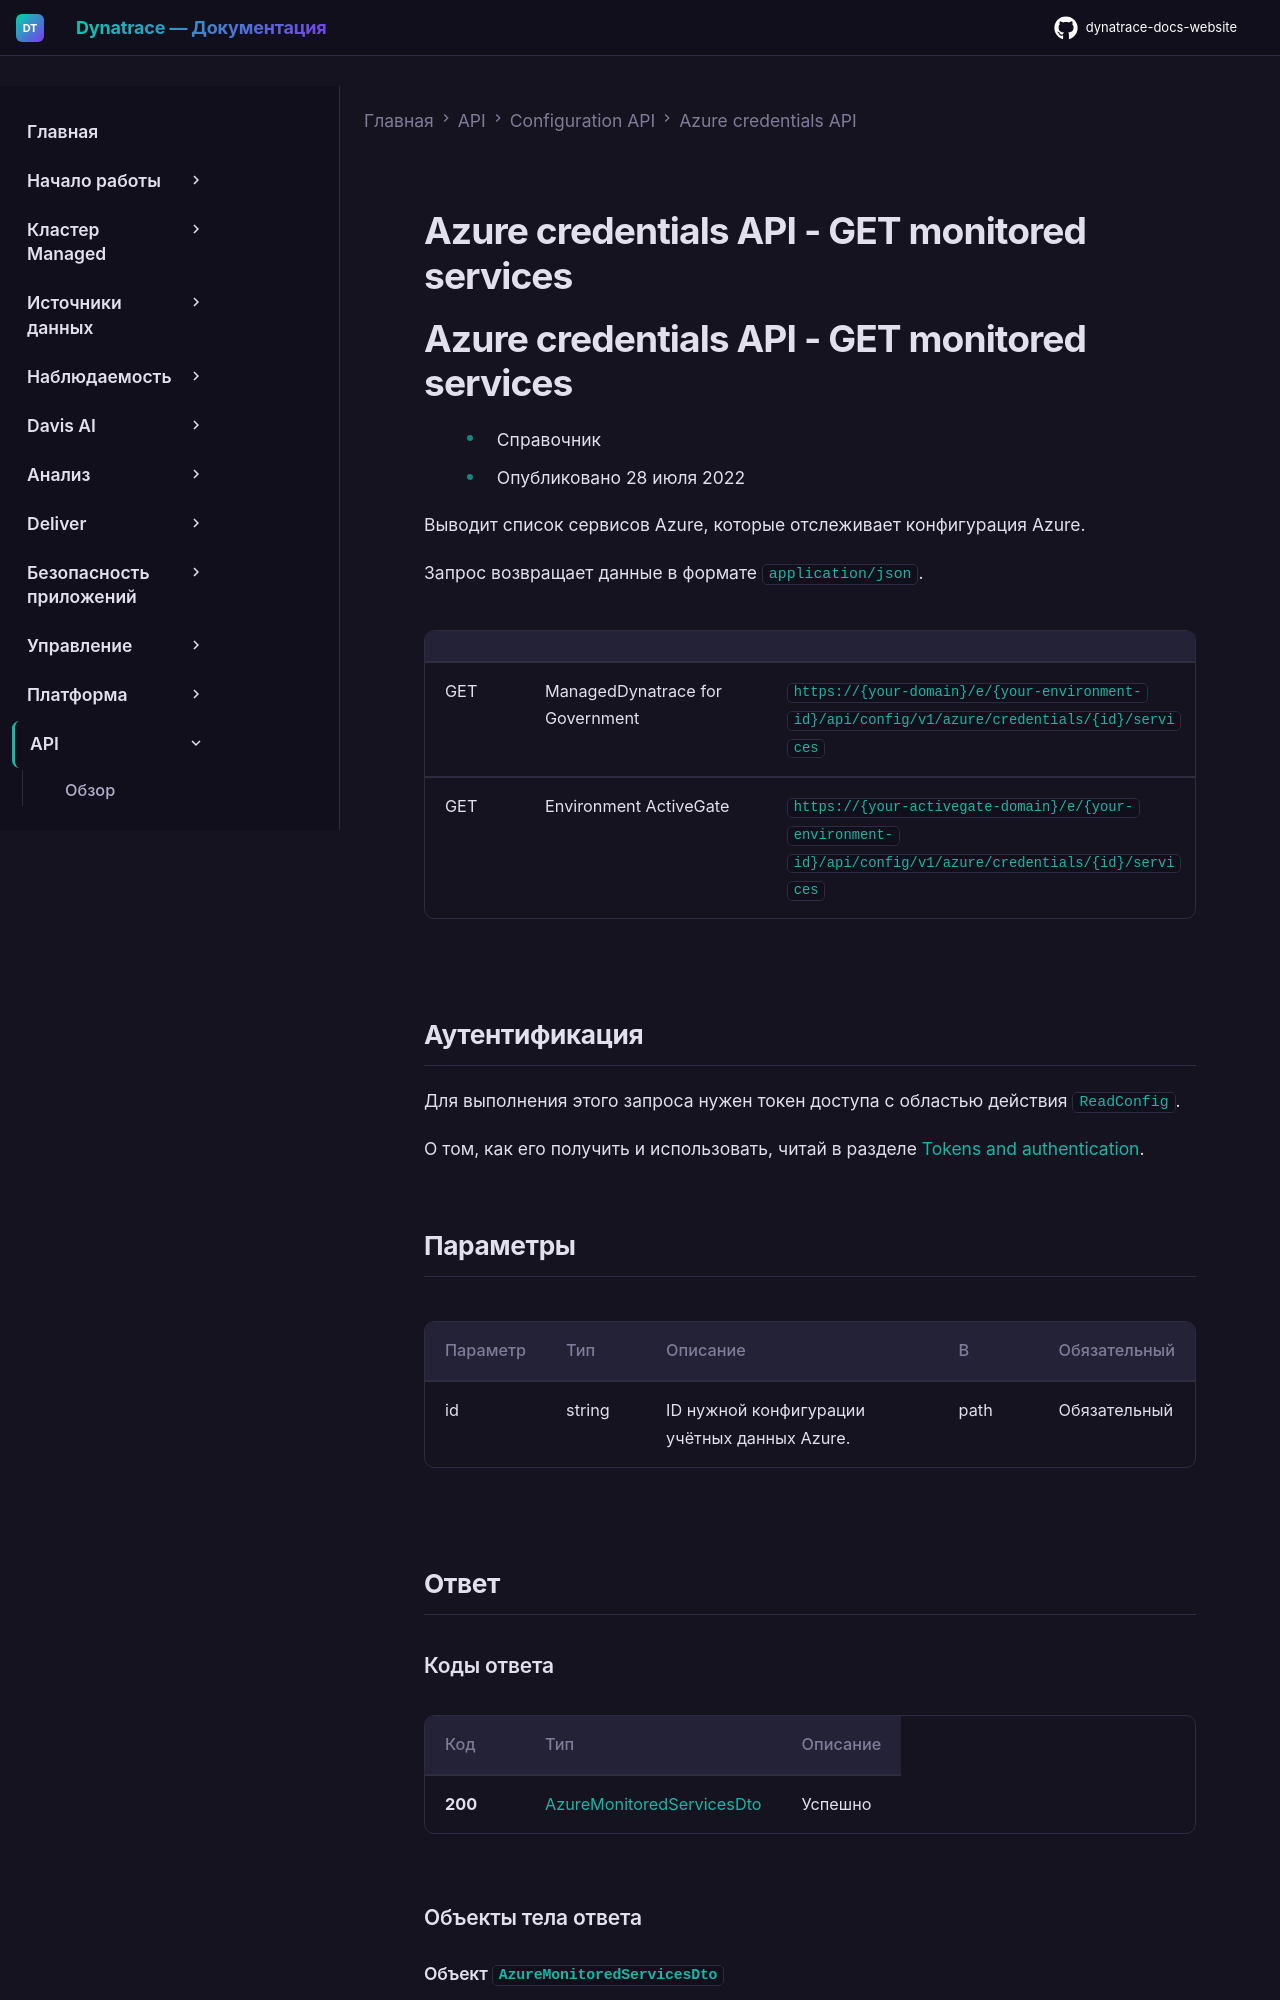

repository: Yerkebulan-Ardabayev/dynatrace-docs-website · page: managed-ru/dynatrace-api/configuration-api/azure-credentials-api/get-services/index.html · generator: mkdocs

---
title: Azure credentials API - GET monitored services
source: https://docs.dynatrace.com/managed/dynatrace-api/configuration-api/azure-credentials-api/get-services
---

# Azure credentials API - GET monitored services

# Azure credentials API - GET monitored services

* Справочник
* Опубликовано 28 июля 2022

Выводит список сервисов Azure, которые отслеживает конфигурация Azure.

Запрос возвращает данные в формате `application/json`.

|  |  |  |
| --- | --- | --- |
| GET | ManagedDynatrace for Government | `https://{your-domain}/e/{your-environment-id}/api/config/v1/azure/credentials/{id}/services` |
| GET | Environment ActiveGate | `https://{your-activegate-domain}/e/{your-environment-id}/api/config/v1/azure/credentials/{id}/services` |

## Аутентификация

Для выполнения этого запроса нужен токен доступа с областью действия `ReadConfig`.

О том, как его получить и использовать, читай в разделе [Tokens and authentication](/managed/discover-dynatrace/references/dynatrace-api/basics/dynatrace-api-authentication).
